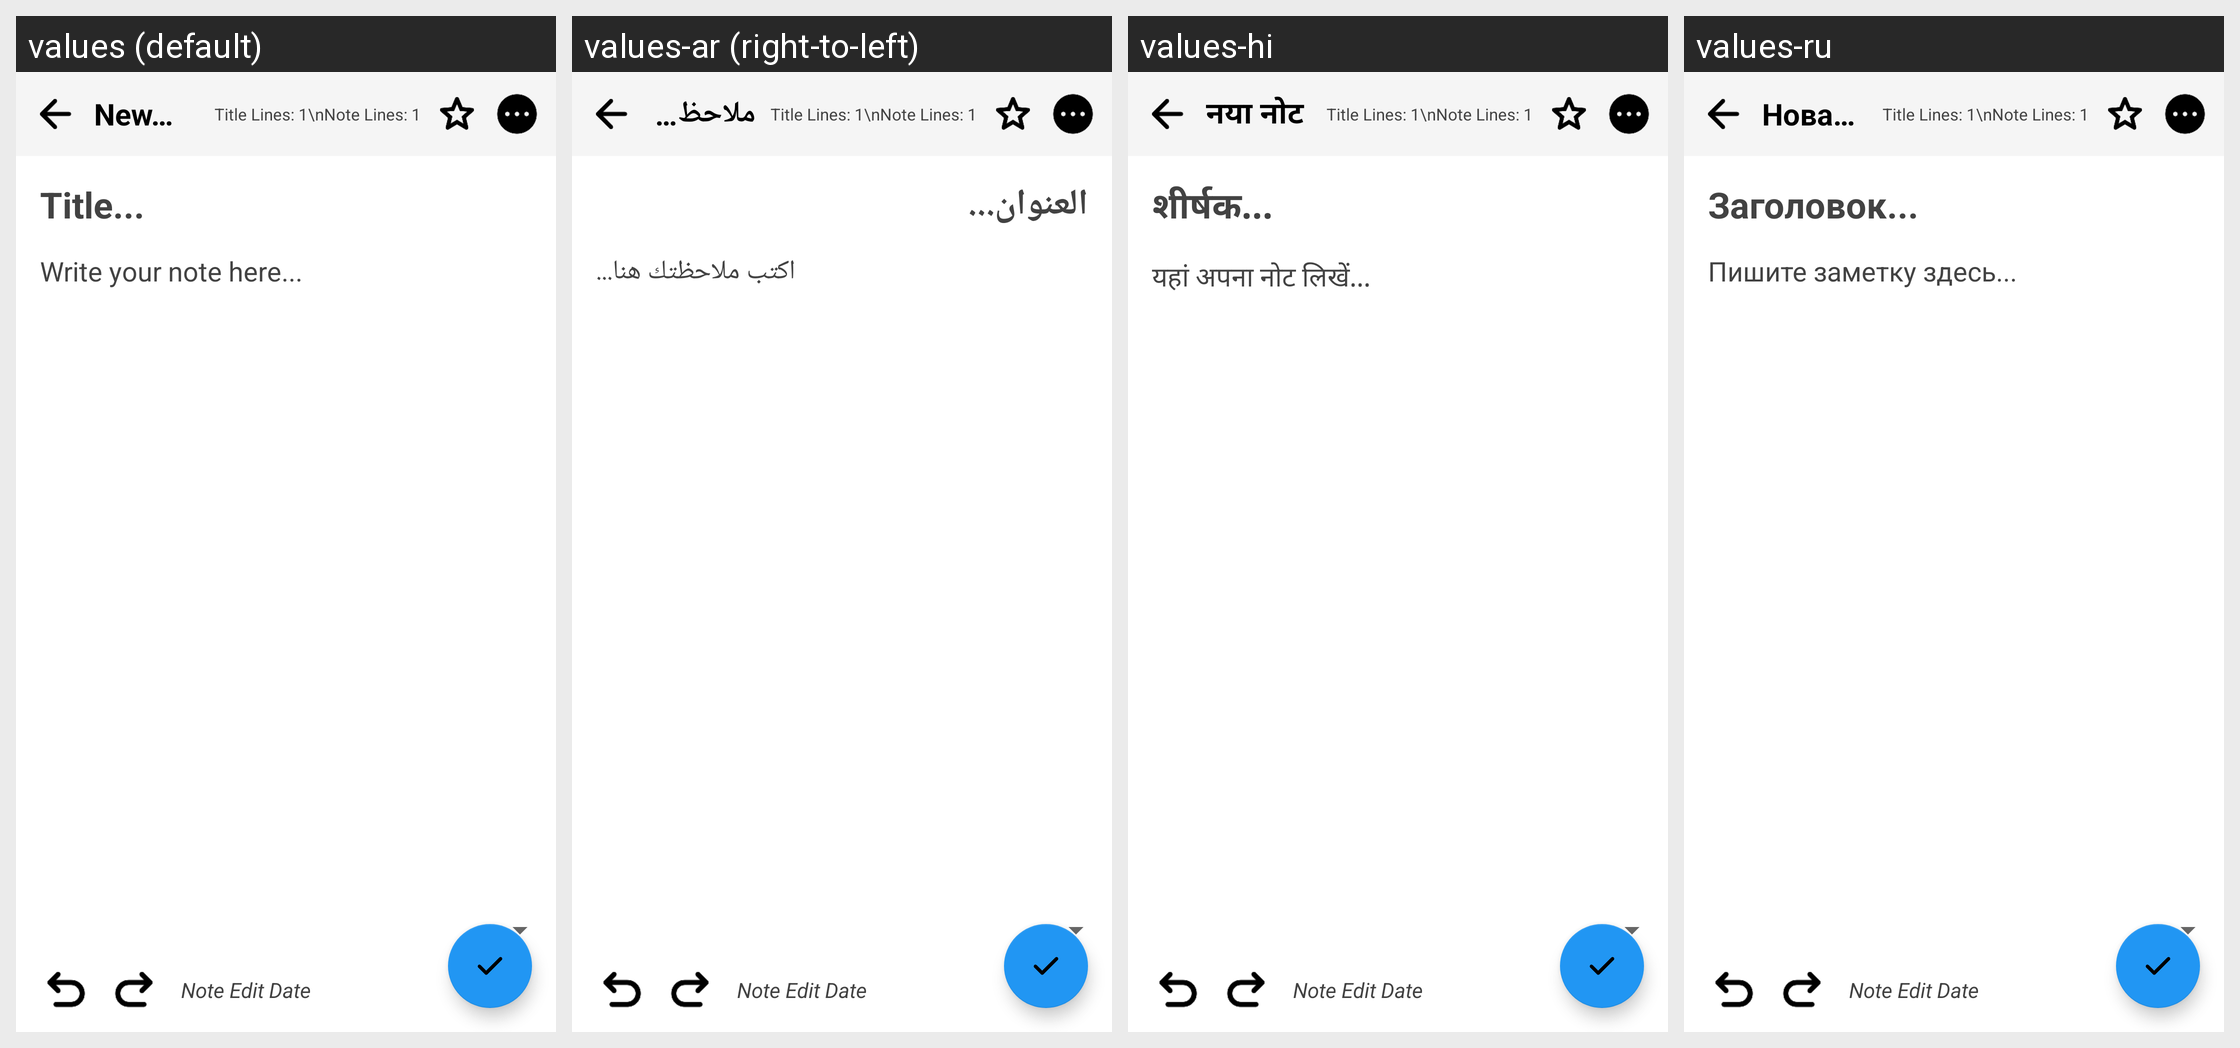

Strings drawn on this Android screen and how each of the app's shown locales translates them:
Android screen res/layout/noteedit.xml rendered under 4 locales, left to right: values (default), values-ar (right-to-left), values-hi, values-ru. Device: Nexus 5 (rendered at 1080×1920; each locale shown at half size, 540×960, under a caption strip naming it); theme AppTheme.
Other locales in the repository, not shown: values-de, values-es, values-fr, values-pt, values-tr, values-zh.
Strings drawn on this screen, with the default value and each locale's value (text and hints the layout hard-codes, and strings that could not be matched under every locale, appear in the picture but are not listed):

newNote
  values: New Note
  values-ar: ملاحظة جديدة
  values-hi: नया नोट
  values-ru: Новая заметка

title
  values: Title...
  values-ar: العنوان...
  values-hi: शीर्षक...
  values-ru: Заголовок...

writeYourNoteHere
  values: Write your note here...
  values-ar: اكتب ملاحظتك هنا...
  values-hi: यहां अपना नोट लिखें...
  values-ru: Пишите заметку здесь...
